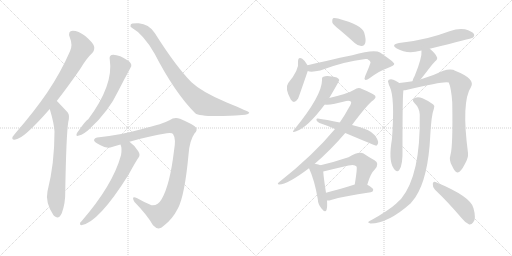
t = 0.00 s
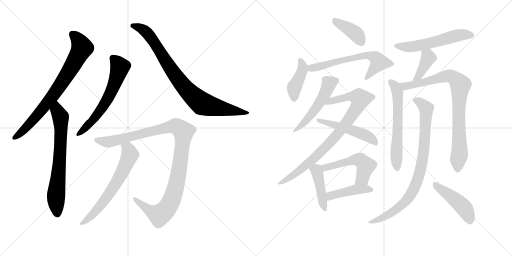
t = 3.20 s
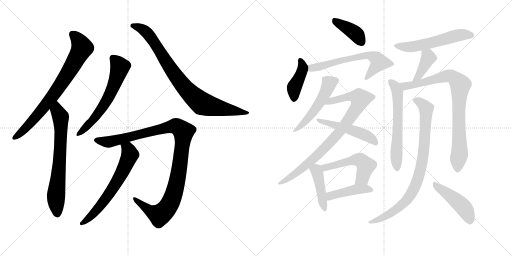
t = 6.40 s
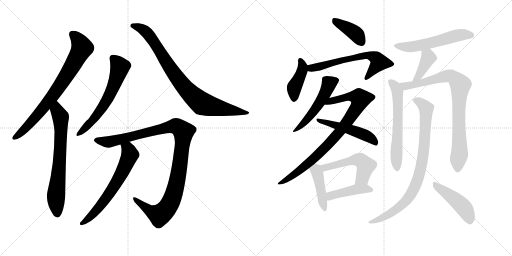
t = 9.59 s
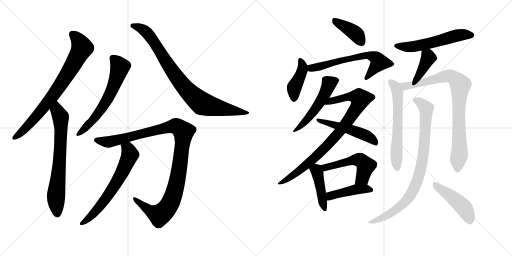
t = 12.79 s
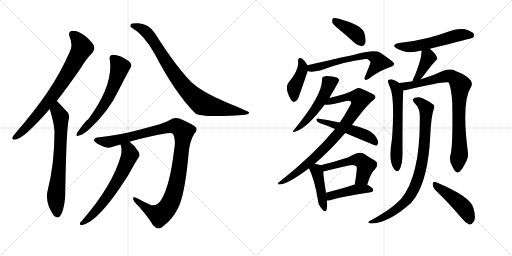
t = 15.99 s

The animated SVG that drew these frames (rendered in a browser with its animation timeline set to each time). Animation: 21 CSS @keyframes rules; one cycle of 15.99 s.

<svg version="1.1" viewBox="0 0 2048 1024" xmlns="http://www.w3.org/2000/svg">
  <g stroke="lightgray" stroke-dasharray="1,1" stroke-width="1" transform="scale(4, 4)">
    <line x1="0" y1="0" x2="256" y2="256"></line>
    <line x1="256" y1="0" x2="0" y2="256"></line>
    <line x1="128" y1="0" x2="128" y2="256"></line>
    <line x1="0" y1="128" x2="256" y2="128"></line>
    <line x1="256" y1="0" x2="512" y2="256"></line>
    <line x1="512" y1="0" x2="256" y2="256"></line>
    <line x1="384" y1="0" x2="384" y2="256"></line>
    <line x1="256" y1="128" x2="512" y2="128"></line>
  </g>
<g transform="scale(1, -1) translate(0, -850)">
   <style type="text/css">
    @keyframes keyframes0 {
      from {
       stroke: black;
       stroke-dashoffset: 773;
       stroke-width: 128;
       }
       72% {
       animation-timing-function: step-end;
       stroke: black;
       stroke-dashoffset: 0;
       stroke-width: 128;
       }
       to {
       stroke: black;
       stroke-width: 1024;
       }
       }
       #make-me-a-hanzi-animation-0 {
         animation: keyframes0 0.879069s both;
         animation-delay: 0.000000s;
         animation-timing-function: linear;
       }
    @keyframes keyframes1 {
      from {
       stroke: black;
       stroke-dashoffset: 702;
       stroke-width: 128;
       }
       70% {
       animation-timing-function: step-end;
       stroke: black;
       stroke-dashoffset: 0;
       stroke-width: 128;
       }
       to {
       stroke: black;
       stroke-width: 1024;
       }
       }
       #make-me-a-hanzi-animation-1 {
         animation: keyframes1 0.821289s both;
         animation-delay: 0.879069s;
         animation-timing-function: linear;
       }
    @keyframes keyframes2 {
      from {
       stroke: black;
       stroke-dashoffset: 616;
       stroke-width: 128;
       }
       67% {
       animation-timing-function: step-end;
       stroke: black;
       stroke-dashoffset: 0;
       stroke-width: 128;
       }
       to {
       stroke: black;
       stroke-width: 1024;
       }
       }
       #make-me-a-hanzi-animation-2 {
         animation: keyframes2 0.751302s both;
         animation-delay: 1.700358s;
         animation-timing-function: linear;
       }
    @keyframes keyframes3 {
      from {
       stroke: black;
       stroke-dashoffset: 871;
       stroke-width: 128;
       }
       74% {
       animation-timing-function: step-end;
       stroke: black;
       stroke-dashoffset: 0;
       stroke-width: 128;
       }
       to {
       stroke: black;
       stroke-width: 1024;
       }
       }
       #make-me-a-hanzi-animation-3 {
         animation: keyframes3 0.958822s both;
         animation-delay: 2.451660s;
         animation-timing-function: linear;
       }
    @keyframes keyframes4 {
      from {
       stroke: black;
       stroke-dashoffset: 1094;
       stroke-width: 128;
       }
       78% {
       animation-timing-function: step-end;
       stroke: black;
       stroke-dashoffset: 0;
       stroke-width: 128;
       }
       to {
       stroke: black;
       stroke-width: 1024;
       }
       }
       #make-me-a-hanzi-animation-4 {
         animation: keyframes4 1.140299s both;
         animation-delay: 3.410482s;
         animation-timing-function: linear;
       }
    @keyframes keyframes5 {
      from {
       stroke: black;
       stroke-dashoffset: 646;
       stroke-width: 128;
       }
       68% {
       animation-timing-function: step-end;
       stroke: black;
       stroke-dashoffset: 0;
       stroke-width: 128;
       }
       to {
       stroke: black;
       stroke-width: 1024;
       }
       }
       #make-me-a-hanzi-animation-5 {
         animation: keyframes5 0.775716s both;
         animation-delay: 4.550781s;
         animation-timing-function: linear;
       }
    @keyframes keyframes6 {
      from {
       stroke: black;
       stroke-dashoffset: 401;
       stroke-width: 128;
       }
       57% {
       animation-timing-function: step-end;
       stroke: black;
       stroke-dashoffset: 0;
       stroke-width: 128;
       }
       to {
       stroke: black;
       stroke-width: 1024;
       }
       }
       #make-me-a-hanzi-animation-6 {
         animation: keyframes6 0.576335s both;
         animation-delay: 5.326497s;
         animation-timing-function: linear;
       }
    @keyframes keyframes7 {
      from {
       stroke: black;
       stroke-dashoffset: 416;
       stroke-width: 128;
       }
       58% {
       animation-timing-function: step-end;
       stroke: black;
       stroke-dashoffset: 0;
       stroke-width: 128;
       }
       to {
       stroke: black;
       stroke-width: 1024;
       }
       }
       #make-me-a-hanzi-animation-7 {
         animation: keyframes7 0.588542s both;
         animation-delay: 5.902832s;
         animation-timing-function: linear;
       }
    @keyframes keyframes8 {
      from {
       stroke: black;
       stroke-dashoffset: 636;
       stroke-width: 128;
       }
       67% {
       animation-timing-function: step-end;
       stroke: black;
       stroke-dashoffset: 0;
       stroke-width: 128;
       }
       to {
       stroke: black;
       stroke-width: 1024;
       }
       }
       #make-me-a-hanzi-animation-8 {
         animation: keyframes8 0.767578s both;
         animation-delay: 6.491374s;
         animation-timing-function: linear;
       }
    @keyframes keyframes9 {
      from {
       stroke: black;
       stroke-dashoffset: 520;
       stroke-width: 128;
       }
       63% {
       animation-timing-function: step-end;
       stroke: black;
       stroke-dashoffset: 0;
       stroke-width: 128;
       }
       to {
       stroke: black;
       stroke-width: 1024;
       }
       }
       #make-me-a-hanzi-animation-9 {
         animation: keyframes9 0.673177s both;
         animation-delay: 7.258952s;
         animation-timing-function: linear;
       }
    @keyframes keyframes10 {
      from {
       stroke: black;
       stroke-dashoffset: 872;
       stroke-width: 128;
       }
       74% {
       animation-timing-function: step-end;
       stroke: black;
       stroke-dashoffset: 0;
       stroke-width: 128;
       }
       to {
       stroke: black;
       stroke-width: 1024;
       }
       }
       #make-me-a-hanzi-animation-10 {
         animation: keyframes10 0.959635s both;
         animation-delay: 7.932129s;
         animation-timing-function: linear;
       }
    @keyframes keyframes11 {
      from {
       stroke: black;
       stroke-dashoffset: 510;
       stroke-width: 128;
       }
       62% {
       animation-timing-function: step-end;
       stroke: black;
       stroke-dashoffset: 0;
       stroke-width: 128;
       }
       to {
       stroke: black;
       stroke-width: 1024;
       }
       }
       #make-me-a-hanzi-animation-11 {
         animation: keyframes11 0.665039s both;
         animation-delay: 8.891764s;
         animation-timing-function: linear;
       }
    @keyframes keyframes12 {
      from {
       stroke: black;
       stroke-dashoffset: 431;
       stroke-width: 128;
       }
       58% {
       animation-timing-function: step-end;
       stroke: black;
       stroke-dashoffset: 0;
       stroke-width: 128;
       }
       to {
       stroke: black;
       stroke-width: 1024;
       }
       }
       #make-me-a-hanzi-animation-12 {
         animation: keyframes12 0.600749s both;
         animation-delay: 9.556803s;
         animation-timing-function: linear;
       }
    @keyframes keyframes13 {
      from {
       stroke: black;
       stroke-dashoffset: 522;
       stroke-width: 128;
       }
       63% {
       animation-timing-function: step-end;
       stroke: black;
       stroke-dashoffset: 0;
       stroke-width: 128;
       }
       to {
       stroke: black;
       stroke-width: 1024;
       }
       }
       #make-me-a-hanzi-animation-13 {
         animation: keyframes13 0.674805s both;
         animation-delay: 10.157552s;
         animation-timing-function: linear;
       }
    @keyframes keyframes14 {
      from {
       stroke: black;
       stroke-dashoffset: 435;
       stroke-width: 128;
       }
       59% {
       animation-timing-function: step-end;
       stroke: black;
       stroke-dashoffset: 0;
       stroke-width: 128;
       }
       to {
       stroke: black;
       stroke-width: 1024;
       }
       }
       #make-me-a-hanzi-animation-14 {
         animation: keyframes14 0.604004s both;
         animation-delay: 10.832357s;
         animation-timing-function: linear;
       }
    @keyframes keyframes15 {
      from {
       stroke: black;
       stroke-dashoffset: 560;
       stroke-width: 128;
       }
       65% {
       animation-timing-function: step-end;
       stroke: black;
       stroke-dashoffset: 0;
       stroke-width: 128;
       }
       to {
       stroke: black;
       stroke-width: 1024;
       }
       }
       #make-me-a-hanzi-animation-15 {
         animation: keyframes15 0.705729s both;
         animation-delay: 11.436361s;
         animation-timing-function: linear;
       }
    @keyframes keyframes16 {
      from {
       stroke: black;
       stroke-dashoffset: 398;
       stroke-width: 128;
       }
       56% {
       animation-timing-function: step-end;
       stroke: black;
       stroke-dashoffset: 0;
       stroke-width: 128;
       }
       to {
       stroke: black;
       stroke-width: 1024;
       }
       }
       #make-me-a-hanzi-animation-16 {
         animation: keyframes16 0.573893s both;
         animation-delay: 12.142090s;
         animation-timing-function: linear;
       }
    @keyframes keyframes17 {
      from {
       stroke: black;
       stroke-dashoffset: 616;
       stroke-width: 128;
       }
       67% {
       animation-timing-function: step-end;
       stroke: black;
       stroke-dashoffset: 0;
       stroke-width: 128;
       }
       to {
       stroke: black;
       stroke-width: 1024;
       }
       }
       #make-me-a-hanzi-animation-17 {
         animation: keyframes17 0.751302s both;
         animation-delay: 12.715983s;
         animation-timing-function: linear;
       }
    @keyframes keyframes18 {
      from {
       stroke: black;
       stroke-dashoffset: 856;
       stroke-width: 128;
       }
       74% {
       animation-timing-function: step-end;
       stroke: black;
       stroke-dashoffset: 0;
       stroke-width: 128;
       }
       to {
       stroke: black;
       stroke-width: 1024;
       }
       }
       #make-me-a-hanzi-animation-18 {
         animation: keyframes18 0.946615s both;
         animation-delay: 13.467285s;
         animation-timing-function: linear;
       }
    @keyframes keyframes19 {
      from {
       stroke: black;
       stroke-dashoffset: 863;
       stroke-width: 128;
       }
       74% {
       animation-timing-function: step-end;
       stroke: black;
       stroke-dashoffset: 0;
       stroke-width: 128;
       }
       to {
       stroke: black;
       stroke-width: 1024;
       }
       }
       #make-me-a-hanzi-animation-19 {
         animation: keyframes19 0.952311s both;
         animation-delay: 14.413900s;
         animation-timing-function: linear;
       }
    @keyframes keyframes20 {
      from {
       stroke: black;
       stroke-dashoffset: 459;
       stroke-width: 128;
       }
       60% {
       animation-timing-function: step-end;
       stroke: black;
       stroke-dashoffset: 0;
       stroke-width: 128;
       }
       to {
       stroke: black;
       stroke-width: 1024;
       }
       }
       #make-me-a-hanzi-animation-20 {
         animation: keyframes20 0.623535s both;
         animation-delay: 15.366211s;
         animation-timing-function: linear;
       }
</style>
<path d="M 227 446 Q 270 501 320 573 Q 347 618 370 639 Q 380 651 376 666 Q 372 679 341 706 Q 313 727 291 727 Q 270 726 279 701 Q 292 670 280 645 Q 243 560 189 480 Q 137 404 64 320 Q 54 308 50 302 Q 46 289 62 292 Q 95 295 199 414 L 227 446 Z" fill="lightgray"></path> 
<path d="M 199 414 Q 217 354 218 324 Q 218 194 190 85 Q 180 40 214 -11 Q 215 -11 217 -14 Q 235 -30 247 -3 Q 262 37 261 84 Q 265 310 273 362 Q 280 389 271 400 Q 232 442 227 446 C 206 467 191 443 199 414 Z" fill="lightgray"></path> 
<path d="M 439 612 Q 455 510 353 373 Q 343 369 308 318 Q 301 302 316 308 Q 335 312 359 335 Q 435 405 474 488 Q 499 537 522 579 Q 531 592 516 605 Q 471 635 446 630 Q 436 626 439 612 Z" fill="lightgray"></path> 
<path d="M 526 740 Q 574 713 618 636 Q 699 479 781 397 Q 799 382 920 387 Q 941 388 968 390 Q 996 391 997 400 Q 997 403 907 440 Q 807 482 766 521 Q 705 582 619 718 Q 595 754 555 757 Q 525 758 523 752 Q 519 743 526 740 Z" fill="lightgray"></path> 
<path d="M 518 283 Q 600 307 667 317 Q 688 320 692 314 Q 705 295 696 247 Q 680 112 647 54 Q 631 26 606 29 Q 575 42 547 58 Q 523 68 538 42 Q 589 -10 612 -51 Q 634 -75 655 -53 Q 689 -28 712 17 Q 739 69 754 231 Q 758 288 778 316 Q 791 329 784 340 Q 774 352 720 375 Q 698 384 678 369 Q 656 356 565 333 Q 474 308 397 301 Q 378 300 376 290 Q 375 283 400 270 Q 427 254 448 262 Q 464 268 482 272 L 518 283 Z" fill="lightgray"></path> 
<path d="M 482 272 Q 489 256 484 229 Q 451 109 326 -35 Q 319 -39 320 -46 Q 320 -50 325 -51 Q 394 -41 514 151 Q 547 211 555 221 Q 562 231 553 245 Q 538 269 518 283 C 494 302 474 301 482 272 Z" fill="lightgray"></path> 
<path d="M 1357 732 Q 1387 707 1420 677 Q 1433 665 1447 666 Q 1457 666 1461 678 Q 1465 691 1457 719 Q 1448 750 1352 776 Q 1337 779 1332 777 Q 1328 773 1329 761 Q 1332 751 1357 732 Z" fill="lightgray"></path> 
<path d="M 1230 589 Q 1220 608 1209 615 Q 1193 625 1192 605 Q 1198 572 1153 518 Q 1138 497 1163 452 Q 1176 431 1192 455 Q 1195 461 1231 566 C 1235 579 1235 579 1230 589 Z" fill="lightgray"></path> 
<path d="M 1231 566 Q 1244 560 1281 568 Q 1374 604 1462 614 Q 1465 614 1469 614 Q 1482 607 1482 601 Q 1483 598 1460 544 Q 1456 534 1461 531 Q 1465 528 1478 537 Q 1518 567 1551 578 Q 1578 588 1577 595 Q 1576 602 1520 640 Q 1498 655 1409 629 Q 1400 629 1230 589 C 1201 582 1202 572 1231 566 Z" fill="lightgray"></path> 
<path d="M 1317 458 Q 1356 524 1357 530 Q 1356 531 1356 532 Q 1352 542 1328 544 Q 1303 548 1294 543 Q 1287 542 1288 529 Q 1288 468 1178 333 Q 1163 317 1185 325 Q 1230 340 1299 432 L 1317 458 Z" fill="lightgray"></path> 
<path d="M 1259 195 Q 1322 249 1381 318 L 1408 350 Q 1468 431 1493 449 Q 1505 459 1501 466 Q 1500 473 1448 494 Q 1433 503 1417 491 Q 1401 481 1374 473 Q 1343 464 1317 458 C 1288 451 1269 432 1299 432 Q 1320 428 1385 446 Q 1398 449 1404 443 Q 1407 437 1397 422 Q 1381 392 1359 360 L 1340 334 Q 1253 229 1117 122 Q 1105 112 1117 112 Q 1150 112 1236 177 L 1259 195 Z" fill="lightgray"></path> 
<path d="M 1381 318 Q 1502 267 1505 267 Q 1509 268 1512 276 Q 1516 286 1499 309 Q 1481 333 1408 350 L 1359 360 Q 1304 372 1271 376 Q 1264 377 1266 369 Q 1269 362 1278 358 Q 1308 348 1340 334 L 1381 318 Z" fill="lightgray"></path> 
<path d="M 1282 189 Q 1275 193 1259 195 C 1229 199 1225 200 1236 177 Q 1258 131 1271 54 Q 1272 32 1286 16 Q 1301 -3 1306 10 Q 1310 23 1308 48 L 1304 79 Q 1294 143 1293 164 C 1292 185 1292 185 1282 189 Z" fill="lightgray"></path> 
<path d="M 1469 111 Q 1482 157 1499 172 Q 1520 196 1498 209 Q 1479 219 1454 236 Q 1436 246 1394 221 Q 1337 202 1282 189 C 1253 182 1264 157 1293 164 Q 1342 176 1394 188 Q 1419 194 1426 184 Q 1430 180 1419 112 C 1414 82 1460 82 1469 111 Z" fill="lightgray"></path> 
<path d="M 1308 48 Q 1315 47 1324 50 Q 1373 65 1483 81 Q 1493 82 1493 91 Q 1493 98 1469 111 C 1450 122 1448 121 1419 112 Q 1353 91 1304 79 C 1275 72 1278 49 1308 48 Z" fill="lightgray"></path> 
<path d="M 1719 655 Q 1888 697 1891 699 Q 1900 706 1895 715 Q 1888 725 1860 733 Q 1830 737 1801 726 Q 1758 710 1711 698 Q 1659 685 1596 678 Q 1562 671 1587 656 Q 1629 632 1681 647 Q 1682 648 1686 648 L 1719 655 Z" fill="lightgray"></path> 
<path d="M 1682 532 Q 1692 544 1721 582 Q 1728 592 1740 604 Q 1753 614 1747 623 Q 1740 638 1719 655 C 1696 674 1684 678 1686 648 Q 1689 620 1659 547 Q 1652 535 1650 525 C 1643 496 1663 509 1682 532 Z" fill="lightgray"></path> 
<path d="M 1597 518 Q 1593 522 1573 531 Q 1564 535 1555 531 Q 1549 527 1554 517 Q 1555 510 1559 503 Q 1580 461 1568 295 Q 1553 207 1574 178 Q 1575 175 1580 170 Q 1589 160 1597 170 Q 1612 191 1610 254 Q 1610 482 1614 489 C 1616 506 1616 506 1597 518 Z" fill="lightgray"></path> 
<path d="M 1802 231 Q 1795 209 1808 187 Q 1821 159 1830 160 Q 1843 161 1859 193 Q 1874 218 1872 238 Q 1845 443 1884 502 Q 1903 535 1818 568 Q 1815 571 1812 571 Q 1796 575 1773 567 Q 1734 548 1684 533 Q 1681 533 1682 532 L 1650 525 Q 1620 521 1597 518 C 1567 514 1584 484 1614 489 Q 1621 489 1629 491 Q 1782 528 1795 520 Q 1805 498 1809 440 Q 1812 265 1802 231 Z" fill="lightgray"></path> 
<path d="M 1679 392 Q 1683 149 1604 54 Q 1594 45 1584 35 Q 1553 7 1486 -30 Q 1476 -34 1474 -37 Q 1470 -41 1482 -44 Q 1552 -44 1643 37 Q 1652 49 1661 60 Q 1713 138 1721 307 Q 1725 388 1736 417 Q 1740 427 1733 432 Q 1718 445 1690 457 Q 1674 464 1660 459 Q 1644 453 1657 439 Q 1679 417 1679 392 Z" fill="lightgray"></path> 
<path d="M 1740 91 Q 1789 45 1847 -23 Q 1862 -42 1877 -48 Q 1886 -49 1893 -39 Q 1906 -27 1894 17 Q 1885 63 1742 122 Q 1733 126 1731 115 Q 1730 102 1740 91 Z" fill="lightgray"></path> 
      <clipPath id="make-me-a-hanzi-clip-0">
      <path d="M 227 446 Q 270 501 320 573 Q 347 618 370 639 Q 380 651 376 666 Q 372 679 341 706 Q 313 727 291 727 Q 270 726 279 701 Q 292 670 280 645 Q 243 560 189 480 Q 137 404 64 320 Q 54 308 50 302 Q 46 289 62 292 Q 95 295 199 414 L 227 446 Z" fill="lightgray"></path>
      </clipPath>
      <path clip-path="url(#make-me-a-hanzi-clip-0)" d="M 290 711 L 309 695 L 328 659 L 302 609 L 228 490 L 175 418 L 97 332 L 59 301 " fill="none" id="make-me-a-hanzi-animation-0" stroke-dasharray="645 1290" stroke-linecap="round"></path>

      <clipPath id="make-me-a-hanzi-clip-1">
      <path d="M 199 414 Q 217 354 218 324 Q 218 194 190 85 Q 180 40 214 -11 Q 215 -11 217 -14 Q 235 -30 247 -3 Q 262 37 261 84 Q 265 310 273 362 Q 280 389 271 400 Q 232 442 227 446 C 206 467 191 443 199 414 Z" fill="lightgray"></path>
      </clipPath>
      <path clip-path="url(#make-me-a-hanzi-clip-1)" d="M 225 439 L 229 407 L 242 382 L 244 337 L 236 166 L 224 63 L 230 -2 " fill="none" id="make-me-a-hanzi-animation-1" stroke-dasharray="574 1148" stroke-linecap="round"></path>

      <clipPath id="make-me-a-hanzi-clip-2">
      <path d="M 439 612 Q 455 510 353 373 Q 343 369 308 318 Q 301 302 316 308 Q 335 312 359 335 Q 435 405 474 488 Q 499 537 522 579 Q 531 592 516 605 Q 471 635 446 630 Q 436 626 439 612 Z" fill="lightgray"></path>
      </clipPath>
      <path clip-path="url(#make-me-a-hanzi-clip-2)" d="M 452 617 L 480 582 L 449 492 L 406 414 L 367 363 L 318 318 " fill="none" id="make-me-a-hanzi-animation-2" stroke-dasharray="488 976" stroke-linecap="round"></path>

      <clipPath id="make-me-a-hanzi-clip-3">
      <path d="M 526 740 Q 574 713 618 636 Q 699 479 781 397 Q 799 382 920 387 Q 941 388 968 390 Q 996 391 997 400 Q 997 403 907 440 Q 807 482 766 521 Q 705 582 619 718 Q 595 754 555 757 Q 525 758 523 752 Q 519 743 526 740 Z" fill="lightgray"></path>
      </clipPath>
      <path clip-path="url(#make-me-a-hanzi-clip-3)" d="M 530 747 L 571 733 L 596 711 L 707 540 L 744 494 L 801 441 L 843 425 L 993 397 " fill="none" id="make-me-a-hanzi-animation-3" stroke-dasharray="743 1486" stroke-linecap="round"></path>

      <clipPath id="make-me-a-hanzi-clip-4">
      <path d="M 518 283 Q 600 307 667 317 Q 688 320 692 314 Q 705 295 696 247 Q 680 112 647 54 Q 631 26 606 29 Q 575 42 547 58 Q 523 68 538 42 Q 589 -10 612 -51 Q 634 -75 655 -53 Q 689 -28 712 17 Q 739 69 754 231 Q 758 288 778 316 Q 791 329 784 340 Q 774 352 720 375 Q 698 384 678 369 Q 656 356 565 333 Q 474 308 397 301 Q 378 300 376 290 Q 375 283 400 270 Q 427 254 448 262 Q 464 268 482 272 L 518 283 Z" fill="lightgray"></path>
      </clipPath>
      <path clip-path="url(#make-me-a-hanzi-clip-4)" d="M 385 290 L 425 282 L 446 284 L 687 344 L 705 345 L 734 323 L 711 140 L 694 71 L 668 16 L 638 -10 L 607 3 L 539 52 " fill="none" id="make-me-a-hanzi-animation-4" stroke-dasharray="966 1932" stroke-linecap="round"></path>

      <clipPath id="make-me-a-hanzi-clip-5">
      <path d="M 482 272 Q 489 256 484 229 Q 451 109 326 -35 Q 319 -39 320 -46 Q 320 -50 325 -51 Q 394 -41 514 151 Q 547 211 555 221 Q 562 231 553 245 Q 538 269 518 283 C 494 302 474 301 482 272 Z" fill="lightgray"></path>
      </clipPath>
      <path clip-path="url(#make-me-a-hanzi-clip-5)" d="M 490 268 L 513 252 L 519 231 L 486 154 L 408 35 L 363 -16 L 327 -44 " fill="none" id="make-me-a-hanzi-animation-5" stroke-dasharray="518 1036" stroke-linecap="round"></path>

      <clipPath id="make-me-a-hanzi-clip-6">
      <path d="M 1357 732 Q 1387 707 1420 677 Q 1433 665 1447 666 Q 1457 666 1461 678 Q 1465 691 1457 719 Q 1448 750 1352 776 Q 1337 779 1332 777 Q 1328 773 1329 761 Q 1332 751 1357 732 Z" fill="lightgray"></path>
      </clipPath>
      <path clip-path="url(#make-me-a-hanzi-clip-6)" d="M 1336 771 L 1417 720 L 1447 681 " fill="none" id="make-me-a-hanzi-animation-6" stroke-dasharray="273 546" stroke-linecap="round"></path>

      <clipPath id="make-me-a-hanzi-clip-7">
      <path d="M 1230 589 Q 1220 608 1209 615 Q 1193 625 1192 605 Q 1198 572 1153 518 Q 1138 497 1163 452 Q 1176 431 1192 455 Q 1195 461 1231 566 C 1235 579 1235 579 1230 589 Z" fill="lightgray"></path>
      </clipPath>
      <path clip-path="url(#make-me-a-hanzi-clip-7)" d="M 1201 609 L 1210 571 L 1177 500 L 1177 457 " fill="none" id="make-me-a-hanzi-animation-7" stroke-dasharray="288 576" stroke-linecap="round"></path>

      <clipPath id="make-me-a-hanzi-clip-8">
      <path d="M 1231 566 Q 1244 560 1281 568 Q 1374 604 1462 614 Q 1465 614 1469 614 Q 1482 607 1482 601 Q 1483 598 1460 544 Q 1456 534 1461 531 Q 1465 528 1478 537 Q 1518 567 1551 578 Q 1578 588 1577 595 Q 1576 602 1520 640 Q 1498 655 1409 629 Q 1400 629 1230 589 C 1201 582 1202 572 1231 566 Z" fill="lightgray"></path>
      </clipPath>
      <path clip-path="url(#make-me-a-hanzi-clip-8)" d="M 1237 572 L 1248 581 L 1466 630 L 1495 623 L 1516 601 L 1464 538 " fill="none" id="make-me-a-hanzi-animation-8" stroke-dasharray="508 1016" stroke-linecap="round"></path>

      <clipPath id="make-me-a-hanzi-clip-9">
      <path d="M 1317 458 Q 1356 524 1357 530 Q 1356 531 1356 532 Q 1352 542 1328 544 Q 1303 548 1294 543 Q 1287 542 1288 529 Q 1288 468 1178 333 Q 1163 317 1185 325 Q 1230 340 1299 432 L 1317 458 Z" fill="lightgray"></path>
      </clipPath>
      <path clip-path="url(#make-me-a-hanzi-clip-9)" d="M 1353 529 L 1317 516 L 1265 417 L 1232 375 L 1187 334 " fill="none" id="make-me-a-hanzi-animation-9" stroke-dasharray="392 784" stroke-linecap="round"></path>

      <clipPath id="make-me-a-hanzi-clip-10">
      <path d="M 1259 195 Q 1322 249 1381 318 L 1408 350 Q 1468 431 1493 449 Q 1505 459 1501 466 Q 1500 473 1448 494 Q 1433 503 1417 491 Q 1401 481 1374 473 Q 1343 464 1317 458 C 1288 451 1269 432 1299 432 Q 1320 428 1385 446 Q 1398 449 1404 443 Q 1407 437 1397 422 Q 1381 392 1359 360 L 1340 334 Q 1253 229 1117 122 Q 1105 112 1117 112 Q 1150 112 1236 177 L 1259 195 Z" fill="lightgray"></path>
      </clipPath>
      <path clip-path="url(#make-me-a-hanzi-clip-10)" d="M 1304 438 L 1405 465 L 1442 455 L 1436 435 L 1397 372 L 1318 277 L 1218 182 L 1121 117 " fill="none" id="make-me-a-hanzi-animation-10" stroke-dasharray="744 1488" stroke-linecap="round"></path>

      <clipPath id="make-me-a-hanzi-clip-11">
      <path d="M 1381 318 Q 1502 267 1505 267 Q 1509 268 1512 276 Q 1516 286 1499 309 Q 1481 333 1408 350 L 1359 360 Q 1304 372 1271 376 Q 1264 377 1266 369 Q 1269 362 1278 358 Q 1308 348 1340 334 L 1381 318 Z" fill="lightgray"></path>
      </clipPath>
      <path clip-path="url(#make-me-a-hanzi-clip-11)" d="M 1273 369 L 1458 311 L 1506 274 " fill="none" id="make-me-a-hanzi-animation-11" stroke-dasharray="382 764" stroke-linecap="round"></path>

      <clipPath id="make-me-a-hanzi-clip-12">
      <path d="M 1282 189 Q 1275 193 1259 195 C 1229 199 1225 200 1236 177 Q 1258 131 1271 54 Q 1272 32 1286 16 Q 1301 -3 1306 10 Q 1310 23 1308 48 L 1304 79 Q 1294 143 1293 164 C 1292 185 1292 185 1282 189 Z" fill="lightgray"></path>
      </clipPath>
      <path clip-path="url(#make-me-a-hanzi-clip-12)" d="M 1247 175 L 1265 167 L 1270 158 L 1297 16 " fill="none" id="make-me-a-hanzi-animation-12" stroke-dasharray="303 606" stroke-linecap="round"></path>

      <clipPath id="make-me-a-hanzi-clip-13">
      <path d="M 1469 111 Q 1482 157 1499 172 Q 1520 196 1498 209 Q 1479 219 1454 236 Q 1436 246 1394 221 Q 1337 202 1282 189 C 1253 182 1264 157 1293 164 Q 1342 176 1394 188 Q 1419 194 1426 184 Q 1430 180 1419 112 C 1414 82 1460 82 1469 111 Z" fill="lightgray"></path>
      </clipPath>
      <path clip-path="url(#make-me-a-hanzi-clip-13)" d="M 1290 185 L 1311 181 L 1412 211 L 1440 210 L 1463 187 L 1449 138 L 1425 124 " fill="none" id="make-me-a-hanzi-animation-13" stroke-dasharray="394 788" stroke-linecap="round"></path>

      <clipPath id="make-me-a-hanzi-clip-14">
      <path d="M 1308 48 Q 1315 47 1324 50 Q 1373 65 1483 81 Q 1493 82 1493 91 Q 1493 98 1469 111 C 1450 122 1448 121 1419 112 Q 1353 91 1304 79 C 1275 72 1278 49 1308 48 Z" fill="lightgray"></path>
      </clipPath>
      <path clip-path="url(#make-me-a-hanzi-clip-14)" d="M 1312 56 L 1327 69 L 1425 93 L 1483 91 " fill="none" id="make-me-a-hanzi-animation-14" stroke-dasharray="307 614" stroke-linecap="round"></path>

      <clipPath id="make-me-a-hanzi-clip-15">
      <path d="M 1719 655 Q 1888 697 1891 699 Q 1900 706 1895 715 Q 1888 725 1860 733 Q 1830 737 1801 726 Q 1758 710 1711 698 Q 1659 685 1596 678 Q 1562 671 1587 656 Q 1629 632 1681 647 Q 1682 648 1686 648 L 1719 655 Z" fill="lightgray"></path>
      </clipPath>
      <path clip-path="url(#make-me-a-hanzi-clip-15)" d="M 1589 668 L 1614 662 L 1653 664 L 1753 685 L 1827 708 L 1887 708 " fill="none" id="make-me-a-hanzi-animation-15" stroke-dasharray="432 864" stroke-linecap="round"></path>

      <clipPath id="make-me-a-hanzi-clip-16">
      <path d="M 1682 532 Q 1692 544 1721 582 Q 1728 592 1740 604 Q 1753 614 1747 623 Q 1740 638 1719 655 C 1696 674 1684 678 1686 648 Q 1689 620 1659 547 Q 1652 535 1650 525 C 1643 496 1663 509 1682 532 Z" fill="lightgray"></path>
      </clipPath>
      <path clip-path="url(#make-me-a-hanzi-clip-16)" d="M 1693 644 L 1712 626 L 1712 616 L 1674 544 L 1655 529 " fill="none" id="make-me-a-hanzi-animation-16" stroke-dasharray="270 540" stroke-linecap="round"></path>

      <clipPath id="make-me-a-hanzi-clip-17">
      <path d="M 1597 518 Q 1593 522 1573 531 Q 1564 535 1555 531 Q 1549 527 1554 517 Q 1555 510 1559 503 Q 1580 461 1568 295 Q 1553 207 1574 178 Q 1575 175 1580 170 Q 1589 160 1597 170 Q 1612 191 1610 254 Q 1610 482 1614 489 C 1616 506 1616 506 1597 518 Z" fill="lightgray"></path>
      </clipPath>
      <path clip-path="url(#make-me-a-hanzi-clip-17)" d="M 1561 524 L 1582 503 L 1590 482 L 1591 297 L 1585 217 L 1589 175 " fill="none" id="make-me-a-hanzi-animation-17" stroke-dasharray="488 976" stroke-linecap="round"></path>

      <clipPath id="make-me-a-hanzi-clip-18">
      <path d="M 1802 231 Q 1795 209 1808 187 Q 1821 159 1830 160 Q 1843 161 1859 193 Q 1874 218 1872 238 Q 1845 443 1884 502 Q 1903 535 1818 568 Q 1815 571 1812 571 Q 1796 575 1773 567 Q 1734 548 1684 533 Q 1681 533 1682 532 L 1650 525 Q 1620 521 1597 518 C 1567 514 1584 484 1614 489 Q 1621 489 1629 491 Q 1782 528 1795 520 Q 1805 498 1809 440 Q 1812 265 1802 231 Z" fill="lightgray"></path>
      </clipPath>
      <path clip-path="url(#make-me-a-hanzi-clip-18)" d="M 1603 515 L 1623 505 L 1640 506 L 1797 547 L 1820 538 L 1837 517 L 1839 243 L 1831 171 " fill="none" id="make-me-a-hanzi-animation-18" stroke-dasharray="728 1456" stroke-linecap="round"></path>

      <clipPath id="make-me-a-hanzi-clip-19">
      <path d="M 1679 392 Q 1683 149 1604 54 Q 1594 45 1584 35 Q 1553 7 1486 -30 Q 1476 -34 1474 -37 Q 1470 -41 1482 -44 Q 1552 -44 1643 37 Q 1652 49 1661 60 Q 1713 138 1721 307 Q 1725 388 1736 417 Q 1740 427 1733 432 Q 1718 445 1690 457 Q 1674 464 1660 459 Q 1644 453 1657 439 Q 1679 417 1679 392 Z" fill="lightgray"></path>
      </clipPath>
      <path clip-path="url(#make-me-a-hanzi-clip-19)" d="M 1662 449 L 1678 443 L 1705 417 L 1705 394 L 1689 205 L 1662 107 L 1631 55 L 1596 20 L 1521 -25 L 1482 -36 " fill="none" id="make-me-a-hanzi-animation-19" stroke-dasharray="735 1470" stroke-linecap="round"></path>

      <clipPath id="make-me-a-hanzi-clip-20">
      <path d="M 1740 91 Q 1789 45 1847 -23 Q 1862 -42 1877 -48 Q 1886 -49 1893 -39 Q 1906 -27 1894 17 Q 1885 63 1742 122 Q 1733 126 1731 115 Q 1730 102 1740 91 Z" fill="lightgray"></path>
      </clipPath>
      <path clip-path="url(#make-me-a-hanzi-clip-20)" d="M 1742 110 L 1853 22 L 1874 -13 L 1878 -33 " fill="none" id="make-me-a-hanzi-animation-20" stroke-dasharray="331 662" stroke-linecap="round"></path>

</g>
</svg>
